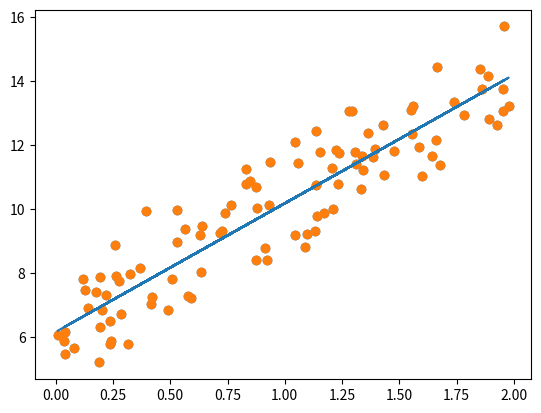

This chart was generated by the following Python code: (Note: this script raises an exception after producing the figure.)
import numpy as np
import matplotlib.pyplot as plt

np.random.seed(0)
# y = 4X + 6 식을 근사(w1=4, w0=6). random 값은 Noise를 위해 만듬
X = 2 * np.random.rand(100,1)
y = 6 +4 * X+ np.random.randn(100,1)

# X, y 데이터 셋 scatter plot으로 시각화
plt.scatter(X, y)
# plt.savefig('05/graph/GD_01')

def get_cost(y, y_pred):
    N = len(y)
    cost = np.sum(np.square(y-y_pred))/N
    return cost

# w1 과 w0 를 업데이트 할 w1_update, w0_update를 반환. 
def get_weight_updates(w1, w0, X, y, learning_rate=0.01):
    N = len(y)
    # 먼저 w1_update, w0_update를 각각 w1, w0의 shape와 동일한 크기를 가진 0 값으로 초기화
    w1_update = np.zeros_like(w1)
    w0_update = np.zeros_like(w0)
    # 예측 배열 계산하고 예측과 실제 값의 차이 계산
    y_pred = np.dot(X, w1.T) + w0
    diff = y-y_pred
         
    # w0_update를 dot 행렬 연산으로 구하기 위해 모두 1값을 가진 행렬 생성 
    w0_factors = np.ones((N,1))

    # w1과 w0을 업데이트할 w1_update와 w0_update 계산
    w1_update = -(2/N)*learning_rate*(np.dot(X.T, diff))
    w0_update = -(2/N)*learning_rate*(np.dot(w0_factors.T, diff))    
    
    return w1_update, w0_update

w0 = np.zeros((1,1))
w1 = np.zeros((1,1))
y_pred = np.dot(X, w1.T) + w0
diff = y-y_pred
print(diff.shape)
w0_factors = np.ones((100,1))
w1_update = -(2/100)*0.01*(np.dot(X.T, diff))
w0_update = -(2/100)*0.01*(np.dot(w0_factors.T, diff))   
print(w1_update.shape, w0_update.shape)

# 입력 인자 iters로 주어진 횟수만큼 반복적으로 w1과 w0를 업데이트 적용함. 
def gradient_descent_steps(X, y, iters=10000):
    # w0와 w1을 모두 0으로 초기화. 
    w0 = np.zeros((1,1))
    w1 = np.zeros((1,1))
    
    # 인자로 주어진 iters 만큼 반복적으로 get_weight_updates() 호출하여 w1, w0 업데이트 수행. 
    for ind in range(iters):
        w1_update, w0_update = get_weight_updates(w1, w0, X, y, learning_rate=0.01)
        w1 = w1 - w1_update
        w0 = w0 - w0_update
              
    return w1, w0

def get_cost(y, y_pred):
    N = len(y) 
    cost = np.sum(np.square(y - y_pred))/N
    return cost

w1, w0 = gradient_descent_steps(X, y, iters=1000)
print("w1:{0:.3f} w0:{1:.3f}".format(w1[0,0], w0[0,0]))
y_pred = w1[0,0] * X + w0
print('Gradient Descent Total Cost:{0:.4f}'.format(get_cost(y, y_pred)))

plt.scatter(X, y)
plt.plot(X,y_pred)
plt.savefig('05/graph/GD_02')